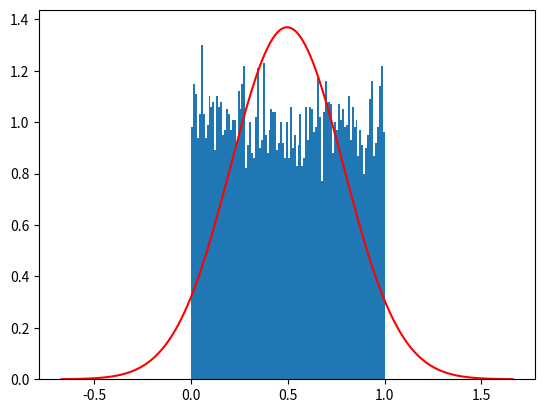

Reproduce this figure in Python.
import numpy as np
import matplotlib.pyplot as plt
import scipy.stats as stats

def gen_normal():
    while True:
        x = np.random.uniform(-1, 1, 1)
        y = np.random.uniform(-1, 1, 1)
        r = x ** 2 + y ** 2
        if r <= 1:
            n1 = x * np.sqrt(-2 * np.log(r) / r)
            # n2 = y * np.sqrt(-2 * np.log(r) / r)
            yield r

size = 10000
normal = gen_normal()
x = np.array([next(normal) for _ in range(size)])
print(stats.normaltest(x))
plt.hist(x, bins=100, density=True)

mu = np.mean(x)
sigma = np.std(x)
x = np.linspace(mu - 4*sigma, mu + 4*sigma, size)
y = stats.norm.pdf(x, mu, sigma)
plt.plot(x, y, 'r')
plt.show()
